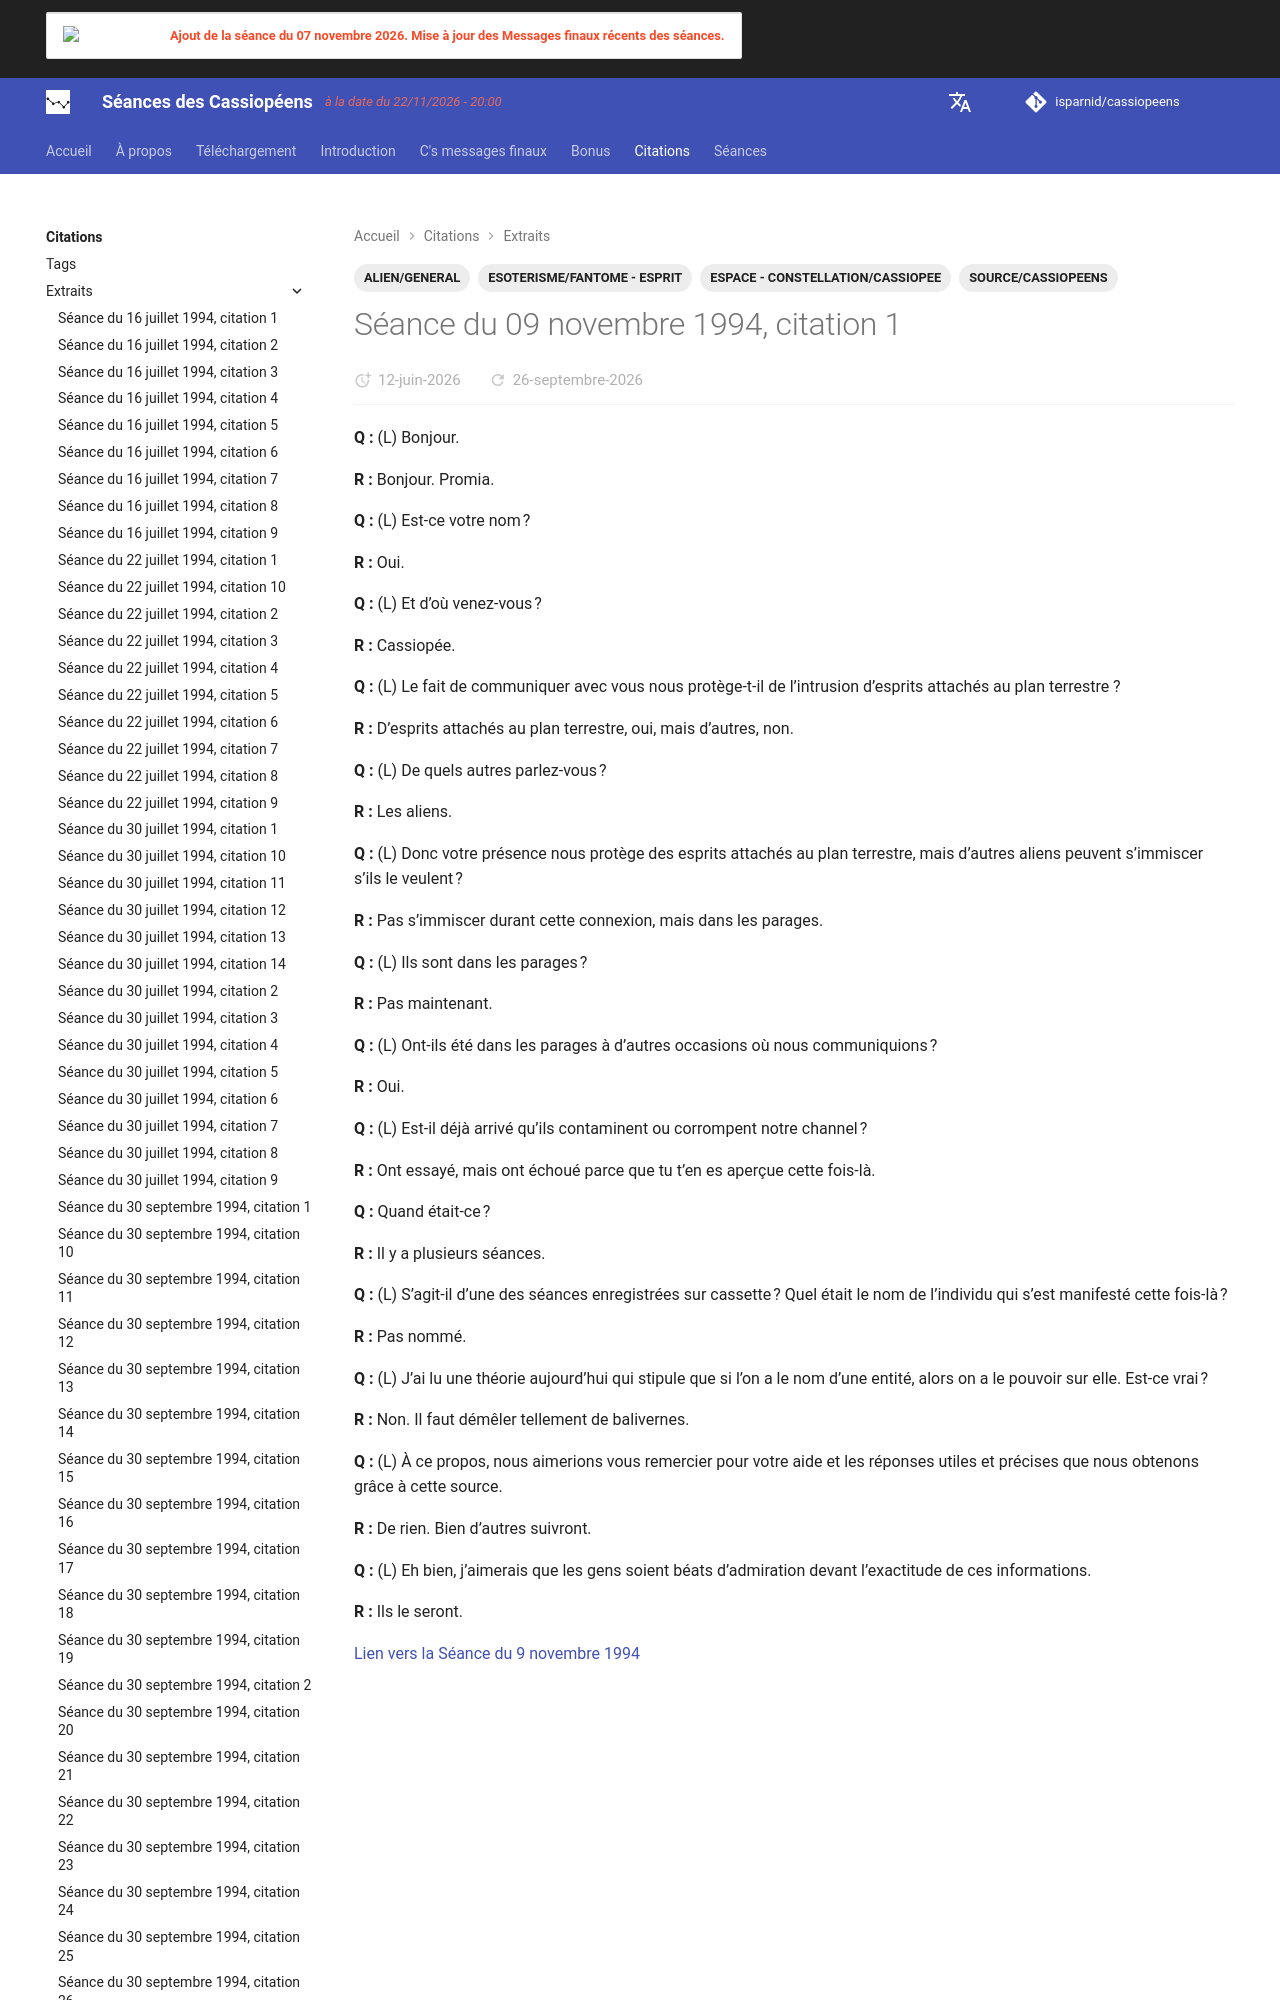

repository: isparnid/cassiopeens · page: citations/extraits/1994-11-09_citation-1/index.html · generator: mkdocs

---
title: "Séance du 09 novembre 1994, citation 1"
date:
  created: 2026-05-26
  updated: 2026-09-25
tags:
  - ALIEN/GENERAL
  - ESOTERISME/FANTOME - ESPRIT
  - ESPACE - CONSTELLATION/CASSIOPEE
  - SOURCE/C
